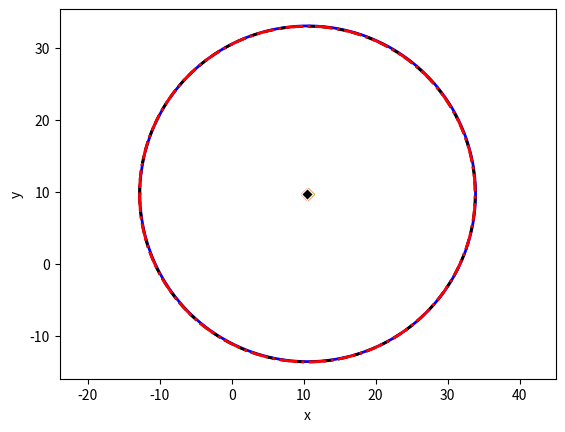

Python code for this plot: (Note: this script raises an exception after producing the figure.)
#! /usr/bin/env python
# -*- coding: utf-8 -*-

"""
http://www.scipy.org/Cookbook/Least_Squares_Circle
"""

from numpy import *

# Coordinates of the 2D points

x = r_[ 9, 35, -13,  10,  23,   0]
y = r_[34, 10,   6, -14,  27, -10]
basename = 'circle'

# x = r_[36, 36, 19, 18, 33, 26]
# y = r_[14, 10, 28, 31, 18, 26]
# basename = 'arc'

# # Code to generate random data points
# R0 = 25
# nb_pts = 40
# dR = 1
# angle =10*pi/5
# theta0 = random.uniform(0, angle, size=nb_pts)
# x = (10 + R0*cos(theta0) + dR*random.normal(size=nb_pts)).round()
# y = (10 + R0*sin(theta0) + dR*random.normal(size=nb_pts)).round()


# == METHOD 1 ==
method_1 = 'algebraic'

# coordinates of the barycenter
x_m = mean(x)
y_m = mean(y)

# calculation of the reduced coordinates
u = x - x_m
v = y - y_m

# linear system defining the center in reduced coordinates (uc, vc):
#    Suu * uc +  Suv * vc = (Suuu + Suvv)/2
#    Suv * uc +  Svv * vc = (Suuv + Svvv)/2
Suv  = sum(u*v)
Suu  = sum(u**2)
Svv  = sum(v**2)
Suuv = sum(u**2 * v)
Suvv = sum(u * v**2)
Suuu = sum(u**3)
Svvv = sum(v**3)

# Solving the linear system
A = array([ [ Suu, Suv ], [Suv, Svv]])
B = array([ Suuu + Suvv, Svvv + Suuv ])/2.0
uc, vc = linalg.solve(A, B)

xc_1 = x_m + uc
yc_1 = y_m + vc

# Calculation of all distances from the center (xc_1, yc_1)
Ri_1      = sqrt((x-xc_1)**2 + (y-yc_1)**2)
R_1       = mean(Ri_1)
residu_1  = sum((Ri_1-R_1)**2)
residu2_1 = sum((Ri_1**2-R_1**2)**2)

# Decorator to count functions calls
import functools
def countcalls(fn):
    "decorator function count function calls "

    @functools.wraps(fn)
    def wrapped(*args):
        wrapped.ncalls +=1
        return fn(*args)

    wrapped.ncalls = 0
    return wrapped

#  == METHOD 2 ==
# Basic usage of optimize.leastsq
from scipy      import optimize

method_2  = "leastsq"

def calc_R(xc, yc):
    """ calculate the distance of each 2D points from the center (xc, yc) """
    return sqrt((x-xc)**2 + (y-yc)**2)

@countcalls
def f_2(c):
    """ calculate the algebraic distance between the 2D points and the mean circle centered at c=(xc, yc) """
    Ri = calc_R(*c)
    return Ri - Ri.mean()

center_estimate = x_m, y_m
center_2, ier = optimize.leastsq(f_2, center_estimate)

xc_2, yc_2 = center_2
Ri_2       = calc_R(xc_2, yc_2)
R_2        = Ri_2.mean()
residu_2   = sum((Ri_2 - R_2)**2)
residu2_2  = sum((Ri_2**2-R_2**2)**2)
ncalls_2   = f_2.ncalls

# == METHOD 2b ==
# Advanced usage, with jacobian
method_2b  = "leastsq with jacobian"

def calc_R(xc, yc):
    """ calculate the distance of each 2D points from the center c=(xc, yc) """
    return sqrt((x-xc)**2 + (y-yc)**2)

@countcalls
def f_2b(c):
    """ calculate the algebraic distance between the 2D points and the mean circle centered at c=(xc, yc) """
    Ri = calc_R(*c)
    return Ri - Ri.mean()

@countcalls
def Df_2b(c):
    """ Jacobian of f_2b
    The axis corresponding to derivatives must be coherent with the col_deriv option of leastsq"""
    xc, yc     = c
    df2b_dc    = empty((len(c), x.size))

    Ri = calc_R(xc, yc)
    df2b_dc[ 0] = (xc - x)/Ri                   # dR/dxc
    df2b_dc[ 1] = (yc - y)/Ri                   # dR/dyc
    df2b_dc       = df2b_dc - df2b_dc.mean(axis=1)[:, newaxis]

    return df2b_dc

center_estimate = x_m, y_m
center_2b, ier = optimize.leastsq(f_2b, center_estimate, Dfun=Df_2b, col_deriv=True)

xc_2b, yc_2b = center_2b
Ri_2b        = calc_R(xc_2b, yc_2b)
R_2b         = Ri_2b.mean()
residu_2b    = sum((Ri_2b - R_2b)**2)
residu2_2b   = sum((Ri_2b**2-R_2b**2)**2)
ncalls_2b    = f_2b.ncalls

print ("""
Method 2b :
print "Functions calls : f_2b=%d Df_2b=%d""" % ( f_2b.ncalls, Df_2b.ncalls))

# == METHOD 3 ==
# Basic usage of odr with an implicit function definition
from scipy      import  odr

method_3  = "odr"

@countcalls
def f_3(beta, x):
    """ implicit definition of the circle """
    return (x[0]-beta[0])**2 + (x[1]-beta[1])**2 -beta[2]**2

# initial guess for parameters
R_m = calc_R(x_m, y_m).mean()
beta0 = [ x_m, y_m, R_m]

# for implicit function :
#       data.x contains both coordinates of the points
#       data.y is the dimensionality of the response
lsc_data   = odr.Data(row_stack([x, y]), y=1)
lsc_model  = odr.Model(f_3, implicit=True)
lsc_odr    = odr.ODR(lsc_data, lsc_model, beta0)
lsc_out    = lsc_odr.run()

xc_3, yc_3, R_3 = lsc_out.beta
Ri_3       = calc_R(xc_3, yc_3)
residu_3   = sum((Ri_3 - R_3)**2)
residu2_3  = sum((Ri_3**2-R_3**2)**2)
ncalls_3   = f_3.ncalls

# == METHOD 3b ==
# Advanced usage, with jacobian
method_3b  = "odr with jacobian"
print( "\nMethod 3b : ", method_3b)

@countcalls
def f_3b(beta, x):
    """ implicit definition of the circle """
    return (x[0]-beta[0])**2 + (x[1]-beta[1])**2 -beta[2]**2

@countcalls
def jacb(beta, x):
    """ Jacobian function with respect to the parameters beta.
    return df_3b/dbeta
    """
    xc, yc, r = beta
    xi, yi    = x

    df_db    = empty((beta.size, x.shape[1]))
    df_db[0] =  2*(xc-xi)                     # d_f/dxc
    df_db[1] =  2*(yc-yi)                     # d_f/dyc
    df_db[2] = -2*r                           # d_f/dr

    return df_db

@countcalls
def jacd(beta, x):
    """ Jacobian function with respect to the input x.
    return df_3b/dx
    """
    xc, yc, r = beta
    xi, yi    = x

    df_dx    = empty_like(x)
    df_dx[0] =  2*(xi-xc)                     # d_f/dxi
    df_dx[1] =  2*(yi-yc)                     # d_f/dyi

    return df_dx


def calc_estimate(data):
    """ Return a first estimation on the parameter from the data  """
    xc0, yc0 = data.x.mean(axis=1)
    r0 = sqrt((data.x[0]-xc0)**2 +(data.x[1] -yc0)**2).mean()
    return xc0, yc0, r0

# for implicit function :
#       data.x contains both coordinates of the points
#       data.y is the dimensionality of the response
lsc_data  = odr.Data(row_stack([x, y]), y=1)
lsc_model = odr.Model(f_3b, implicit=True, estimate=calc_estimate, fjacd=jacd, fjacb=jacb)
lsc_odr   = odr.ODR(lsc_data, lsc_model)    # beta0 has been replaced by an estimate function
lsc_odr.set_job(deriv=3)                    # use user derivatives function without checking
lsc_odr.set_iprint(iter=1, iter_step=1)     # print details for each iteration
lsc_out   = lsc_odr.run()

xc_3b, yc_3b, R_3b = lsc_out.beta
Ri_3b       = calc_R(xc_3b, yc_3b)
residu_3b   = sum((Ri_3b - R_3b)**2)
residu2_3b  = sum((Ri_3b**2-R_3b**2)**2)
ncalls_3b   = f_3b.ncalls

print ("\nFunctions calls : f_3b=%d jacb=%d jacd=%d" % (f_3b.ncalls, jacb.ncalls, jacd.ncalls))


# Summary
fmt = '%-22s %10.5f %10.5f %10.5f %10d %10.6f %10.6f %10.2f'
print (('\n%-22s' +' %10s'*7) % tuple('METHOD Xc Yc Rc nb_calls std(Ri) residu residu2'.split()))
print ('-'*(22 +7*(10+1)))
print  (fmt % (method_1 , xc_1 , yc_1 , R_1 ,        1 , Ri_1.std() , residu_1 , residu2_1 ))
print  (fmt % (method_2 , xc_2 , yc_2 , R_2 , ncalls_2 , Ri_2.std() , residu_2 , residu2_2 ))
print ( fmt % (method_2b, xc_2b, yc_2b, R_2b, ncalls_2b, Ri_2b.std(), residu_2b, residu2_2b))
print  (fmt % (method_3 , xc_3 , yc_3 , R_3 , ncalls_3 , Ri_3.std() , residu_3 , residu2_3 ))
print ( fmt % (method_3b, xc_3b, yc_3b, R_3b, ncalls_3b, Ri_3b.std(), residu_3b, residu2_3b))

# plotting functions
from matplotlib                 import pyplot as p, cm, colors
p.close('all')

def plot_all(residu2=False):
    """ Draw data points, best fit circles and center for the three methods,
    and adds the iso contours corresponding to the fiel residu or residu2
    """

    f = p.figure( facecolor='white')  #figsize=(7, 5.4), dpi=72,
    p.axis('equal')

    theta_fit = linspace(-pi, pi, 180)

    x_fit1 = xc_1 + R_1*cos(theta_fit)
    y_fit1 = yc_1 + R_1*sin(theta_fit)
    p.plot(x_fit1, y_fit1, 'b-' , label=method_1, lw=2)

    x_fit2 = xc_2 + R_2*cos(theta_fit)
    y_fit2 = yc_2 + R_2*sin(theta_fit)
    p.plot(x_fit2, y_fit2, 'k--', label=method_2, lw=2)

    x_fit3 = xc_3 + R_3*cos(theta_fit)
    y_fit3 = yc_3 + R_3*sin(theta_fit)
    p.plot(x_fit3, y_fit3, 'r-.', label=method_3, lw=2)

    p.plot([xc_1], [yc_1], 'bD', mec='y', mew=1)
    p.plot([xc_2], [yc_2], 'gD', mec='r', mew=1)
    p.plot([xc_3], [yc_3], 'kD', mec='w', mew=1)

    # draw
    p.xlabel('x')
    p.ylabel('y')

    # plot the residu fields
    nb_pts = 100

    p.draw()
    xmin, xmax = p.xlim()
    ymin, ymax = p.ylim()

    vmin = min(xmin, ymin)
    vmax = max(xmax, ymax)

    xg, yg = ogrid[vmin:vmax:nb_pts*1j, vmin:vmax:nb_pts*1j]
    xg = xg[..., newaxis]
    yg = yg[..., newaxis]

    Rig    = sqrt( (xg - x)**2 + (yg - y)**2 )
    Rig_m  = Rig.mean(axis=2)[..., newaxis]

    if residu2 : residu = sum( (Rig**2 - Rig_m**2)**2 ,axis=2)
    else       : residu = sum( (Rig-Rig_m)**2 ,axis=2)

    lvl = exp(linspace(log(residu.min()), log(residu.max()), 15))

    p.contourf(xg.flat, yg.flat, residu.T, lvl, alpha=0.4, cmap=cm.Purples_r) # , norm=colors.LogNorm())
    cbar = p.colorbar(fraction=0.175, format='%.f')
    p.contour (xg.flat, yg.flat, residu.T, lvl, alpha=0.8, colors="lightblue")

    if residu2 : cbar.set_label('Residu_2 - algebraic approximation')
    else       : cbar.set_label('Residu')

    # plot data
    p.plot(x, y, 'ro', label='data', ms=8, mec='b', mew=1)
    p.legend(loc='best',labelspacing=0.1 )

    p.xlim(xmin=vmin, xmax=vmax)
    p.ylim(ymin=vmin, ymax=vmax)

    p.grid()
    p.title('Least Squares Circle')
    p.savefig('%s_residu%d.png' % (basename, 2 if residu2 else 1))

plot_all(residu2=False)
plot_all(residu2=True )

p.show()
# vim: set et sts=4 sw=4: